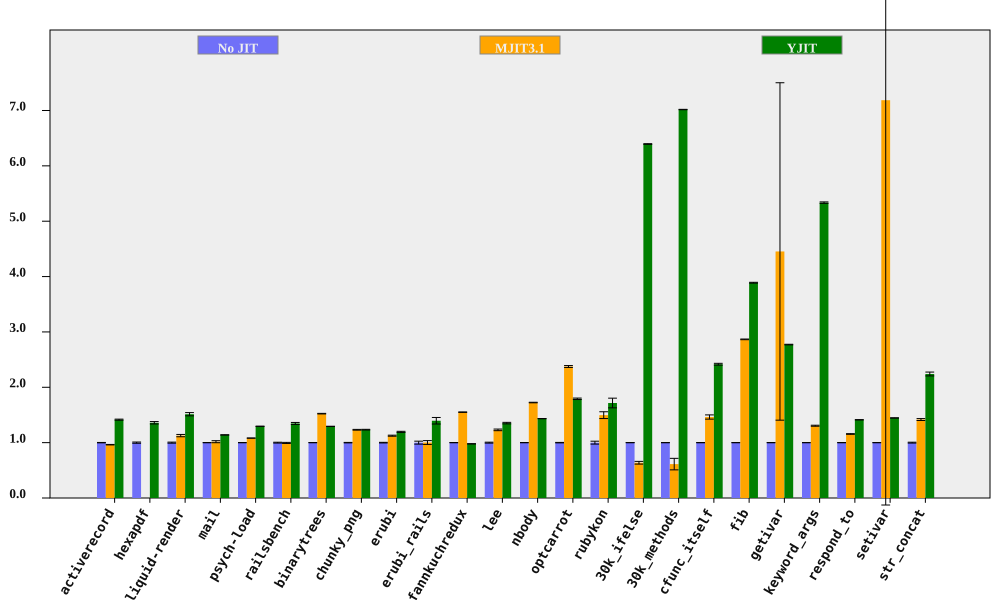

The file beside this chart, header and first rows:
bench, No JIT (ms), No JIT RSD, MJIT3.1 (ms), MJIT3.1 RSD, YJIT (ms), YJIT RSD, MJIT3.1 spd, MJIT3.1 spd RSD, YJIT spd, YJIT spd RSD, % in YJIT
activerecord, 150.8, 0.3454, 156.6, 0.3149, 106.6, 0.5712, 0.9631, 0.4674, 1.415, 0.6675, 85.55
hexapdf, 3177, 1.102, , , 2338, 1.158, , , 1.359, 1.599, 83.76
liquid-render, 194.1, 0.9487, 172.2, 1.585, 128.3, 1.676, 1.127, 1.848, 1.514, 1.926, 85.7
mail, 181.9, 0.1228, 178.8, 1.786, 159.6, 0.1779, 1.017, 1.791, 1.14, 0.2161, 99.32
psych-load, 2463, 0.03881, 2276, 0.05497, 1901, 0.04243, 1.082, 0.06729, 1.296, 0.0575, 88.45
railsbench, 2812, 0.7597, 2827, 0.6062, 2088, 1.098, 0.995, 0.9719, 1.347, 1.335, 86.31
binarytrees, 471.4, 0.03837, 309.4, 0.3333, 364.2, 0.04972, 1.524, 0.3355, 1.294, 0.0628, 84.27
chunky_png, 992.5, 0.4291, 805.3, 0.3641, 804, 0.2549, 1.233, 0.5627, 1.234, 0.4991, 99.95
erubi, 455.1, 0.5591, 404.3, 0.5999, 380.8, 0.5913, 1.126, 0.8201, 1.195, 0.8138, 100
erubi_rails, 27.86, 2.665, 27.79, 2.186, 19.96, 3.293, 1.002, 3.447, 1.396, 4.236, 86.35
fannkuchredux, 8160, 0.1223, 5262, 0.2246, 8338, 0.202, 1.551, 0.2557, 0.9786, 0.2362, 0.01565
lee, 1255, 0.844, 1019, 0.8311, 927.5, 0.5518, 1.231, 1.185, 1.353, 1.008, 99.97
nbody, 125.5, 0.08713, 72.79, 0.2718, 87.56, 0.08162, 1.724, 0.2854, 1.434, 0.1194, 100
optcarrot, 6215, 0.425, 2616, 0.5836, 3468, 0.5964, 2.375, 0.7219, 1.792, 0.7324, 96.16
rubykon, 13209, 2.611, 8826, 3.167, 7698, 4.379, 1.497, 4.104, 1.716, 5.098, 99.89
30k_ifelse, 2333, 0.007898, 3663, 3.848, 364.8, 0.08758, 0.637, 3.848, 6.395, 0.08794, 100
30k_methods, 6172, 0.04485, 10079, 16.99, 879.6, 0.024, 0.6124, 16.99, 7.017, 0.05087, 100
cfunc_itself, 108.1, 0.2074, 73.86, 2.607, 44.71, 0.6395, 1.463, 2.615, 2.417, 0.6723, 100
fib, 247.1, 0.02804, 86.23, 0.211, 63.54, 0.192, 2.866, 0.2129, 3.889, 0.194, 100
getivar, 117.9, 0.1898, 26.47, 68.43, 42.53, 0.05976, 4.454, 68.43, 2.772, 0.199, 99.21
keyword_args, 291.4, 0.08327, 223.2, 0.6878, 54.62, 0.228, 1.306, 0.6928, 5.336, 0.2428, 100
respond_to, 272, 0.1371, 235.2, 0.4871, 192.5, 0.05788, 1.156, 0.5061, 1.413, 0.1488, 100
setivar, 77.72, 0.07108, 10.82, 101.8, 53.74, 0.1474, 7.186, 101.8, 1.446, 0.1637, 99.55
str_concat, 115.3, 0.7912, 81.34, 0.9299, 51.47, 1.332, 1.417, 1.221, 2.24, 1.549, 99.97
